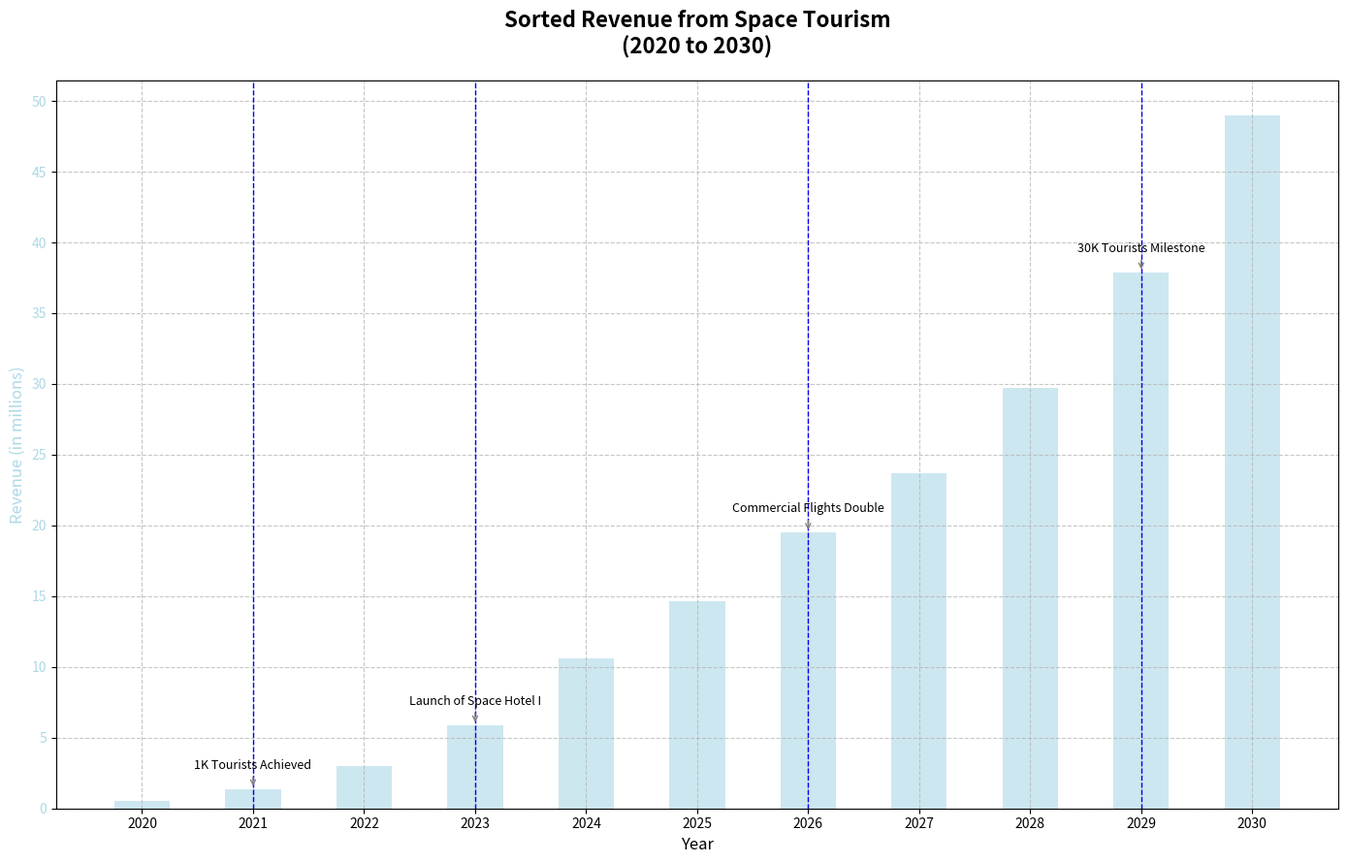

Reproduce this figure in Python.
import matplotlib.pyplot as plt
import numpy as np

# Years of interest
years = np.arange(2020, 2031)

# Number of space tourists each year (in thousands)
space_tourists = np.array([0.5, 1.2, 2.5, 5.0, 8.5, 12.0, 15.0, 18.5, 22.0, 28.5, 35.0])

# Revenue from space tourism (in millions)
revenue_per_tourist = 1.0
space_revenue = space_tourists * revenue_per_tourist * (1.0 + np.array([0.1, 0.15, 0.2, 0.18, 0.25, 0.22, 0.3, 0.28, 0.35, 0.33, 0.4]))

# Sorting the revenue data and rearranging other data accordingly
sorted_indices = np.argsort(space_revenue)
sorted_years = years[sorted_indices]
sorted_space_tourists = space_tourists[sorted_indices]
sorted_space_revenue = space_revenue[sorted_indices]

# Create the plot
fig, ax = plt.subplots(figsize=(14, 9))

# Plotting the sorted bar chart for revenue data
ax.bar(sorted_years, sorted_space_revenue, color='lightblue', alpha=0.6, label='Revenue ($M)', width=0.5)
ax.set_xlabel("Year", fontsize=12)
ax.set_ylabel("Revenue (in millions)", fontsize=12, color='lightblue')
ax.tick_params(axis='y', labelcolor='lightblue')

# Annotate significant milestones (re-sorted according to revenue)
milestones = {2021: "1K Tourists Achieved", 2023: "Launch of Space Hotel I", 2026: "Commercial Flights Double", 2029: "30K Tourists Milestone"}
for year, label in milestones.items():
    idx = np.where(sorted_years == year)[0]
    if idx.size > 0:
        ax.annotate(label,
                    (sorted_years[idx[0]], sorted_space_revenue[idx[0]]),
                    textcoords="offset points",
                    xytext=(0, 15),
                    ha='center',
                    fontsize=9,
                    arrowprops=dict(arrowstyle='->', color='gray'))

# Title with multi-line
plt.title("Sorted Revenue from Space Tourism\n(2020 to 2030)", fontsize=16, fontweight='bold', pad=20)

# Customizing the grid and vertical lines for milestones
ax.grid(True, linestyle='--', alpha=0.7)

for year in milestones.keys():
    if year in sorted_years:
        ax.axvline(year, color='blue', linestyle='--', linewidth=1)

# Ensuring clarity in ticks
ax.set_xticks(sorted_years)
ax.set_yticks(np.arange(0, max(sorted_space_revenue) + 5, 5))

# Automatic layout adjustment
fig.tight_layout()

# Display the chart
plt.show()
